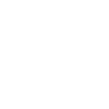
t = 0.00 s
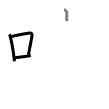
t = 3.50 s
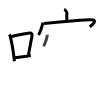
t = 6.75 s
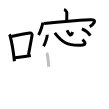
t = 10.25 s
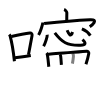
t = 13.50 s
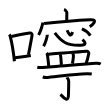
t = 17.00 s

The animated SVG that drew these frames (rendered in a browser with its animation timeline set to each time). Animation: 17 SMIL elements (animate=17); one cycle of 17.00 s.

<svg width="109px" height="109px" viewBox="0 0 px 109px" xmlns="http://www.w3.org/2000/svg" xmlns:xlink="http://www.w3.org/1999/xlink" xml:space="preserve" version="1.1"  baseProfile="full">
<path d="M9.26,34.49c0.34,0.43,0.69,0.78,0.83,1.32c1.17,4.23,3.54,17.84,4.34,25.44" style="fill:none;stroke:black;stroke-width:3;opacity:0">
  <animate attributeType="CSS" attributeName="opacity" from="0" to="1" begin="0s" dur="1s" repeatCount="0" fill="freeze" />
</path>
<path d="M11.37,36.52c8.55-1.86,14.61-2.98,18.58-3.53c1.45-0.2,2.32,1.2,2.11,2.4C31.2,40.33,29.72,48,28.44,54.83" style="fill:none;stroke:black;stroke-width:3;opacity:0">
  <animate attributeType="CSS" attributeName="opacity" from="0" to="1" begin="1s" dur="1s" repeatCount="0" fill="freeze" />
</path>
<path d="M14.12,57.77c4.66-0.63,10.28-1.36,16.68-2.32" style="fill:none;stroke:black;stroke-width:3;opacity:0">
  <animate attributeType="CSS" attributeName="opacity" from="0" to="1" begin="2s" dur="1s" repeatCount="0" fill="freeze" />
</path>
<path d="M64.08,9.5c1.15,0.37,2.79,2.21,2.76,3.29c-0.08,3.4-0.08,5.2-0.09,8.3" style="fill:none;stroke:black;stroke-width:3;opacity:0">
  <animate attributeType="CSS" attributeName="opacity" from="0" to="1" begin="3s" dur="1s" repeatCount="0" fill="freeze" />
</path>
<path d="M42.75,22.61c0,2.61-3.14,10.65-4.17,12.39" style="fill:none;stroke:black;stroke-width:3;opacity:0">
  <animate attributeType="CSS" attributeName="opacity" from="0" to="1" begin="4s" dur="1s" repeatCount="0" fill="freeze" />
</path>
<path d="M44.12,23.44c7.13-0.74,40.2-3.4,45.99-3.68c9.04-0.44,1.92,5.38-0.34,6.96" style="fill:none;stroke:black;stroke-width:3;opacity:0">
  <animate attributeType="CSS" attributeName="opacity" from="0" to="1" begin="5s" dur="1s" repeatCount="0" fill="freeze" />
</path>
<path d="M47.23,34.75c0.2,1.63-2.01,8.8-3.62,11.51" style="fill:none;stroke:black;stroke-width:3;opacity:0">
  <animate attributeType="CSS" attributeName="opacity" from="0" to="1" begin="6s" dur="1s" repeatCount="0" fill="freeze" />
</path>
<path d="M54.79,32.96c6.96,9.29,12.47,12.68,25.76,12.23c5.44-0.18,5.69-2.43,1.89-5.65" style="fill:none;stroke:black;stroke-width:3;opacity:0">
  <animate attributeType="CSS" attributeName="opacity" from="0" to="1" begin="7s" dur="1s" repeatCount="0" fill="freeze" />
</path>
<path d="M67.12,30.25c1.54,3.74,3.79,7.48,5.43,1.75" style="fill:none;stroke:black;stroke-width:3;opacity:0">
  <animate attributeType="CSS" attributeName="opacity" from="0" to="1" begin="8s" dur="1s" repeatCount="0" fill="freeze" />
</path>
<path d="M81.9,28.98c3.29,1.32,5.76,2.53,8.44,6.63" style="fill:none;stroke:black;stroke-width:3;opacity:0">
  <animate attributeType="CSS" attributeName="opacity" from="0" to="1" begin="9s" dur="1s" repeatCount="0" fill="freeze" />
</path>
<path d="M46.56,53.03c0.23,0.26,0.47,0.48,0.57,0.81c0.81,2.59,1.13,8.25,1.68,12.91" style="fill:none;stroke:black;stroke-width:3;opacity:0">
  <animate attributeType="CSS" attributeName="opacity" from="0" to="1" begin="10s" dur="1s" repeatCount="0" fill="freeze" />
</path>
<path d="M47.58,54.29c6.44-0.79,36.41-2.71,39.13-3.06c0.99-0.12,2.35,0.88,2.08,2.34c-0.56,3.04-1.35,6.27-2.84,10.61" style="fill:none;stroke:black;stroke-width:3;opacity:0">
  <animate attributeType="CSS" attributeName="opacity" from="0" to="1" begin="11s" dur="1s" repeatCount="0" fill="freeze" />
</path>
<path d="M59.97,54.34c0.53,0.66,0.63,1.16,0.74,2.1c0.38,3.04,0.55,7.02,0.67,8.5" style="fill:none;stroke:black;stroke-width:3;opacity:0">
  <animate attributeType="CSS" attributeName="opacity" from="0" to="1" begin="12s" dur="1s" repeatCount="0" fill="freeze" />
</path>
<path d="M72.69,53.26c0.56,0.99,0.87,1.84,0.75,3.02c-0.3,3.15-0.78,6.11-1.01,7.36" style="fill:none;stroke:black;stroke-width:3;opacity:0">
  <animate attributeType="CSS" attributeName="opacity" from="0" to="1" begin="13s" dur="1s" repeatCount="0" fill="freeze" />
</path>
<path d="M37.29,67.34c1.96,0.41,3.38,0.29,4.96,0.21c11.82-0.64,41.31-3.53,53.52-4.26c2.27-0.13,3.72-0.04,4.96,0.68" style="fill:none;stroke:black;stroke-width:3;opacity:0">
  <animate attributeType="CSS" attributeName="opacity" from="0" to="1" begin="14s" dur="1s" repeatCount="0" fill="freeze" />
</path>
<path d="M42.75,77.01c1.32,0.39,3.73,0.5,5.05,0.39c13.47-1.04,23.15-3.19,39.35-3.71c2.19-0.07,3.51,0.19,4.61,0.38" style="fill:none;stroke:black;stroke-width:3;opacity:0">
  <animate attributeType="CSS" attributeName="opacity" from="0" to="1" begin="15s" dur="1s" repeatCount="0" fill="freeze" />
</path>
<path d="M67.08,77.4c0.08,0.33,1.64,1.74,1.64,3.87c0,7.48-0.23,9.48-0.23,13.17c0,10.31-6.74,0.86-8.11-0.02" style="fill:none;stroke:black;stroke-width:3;opacity:0">
  <animate attributeType="CSS" attributeName="opacity" from="0" to="1" begin="16s" dur="1s" repeatCount="0" fill="freeze" />
</path>
</svg>
